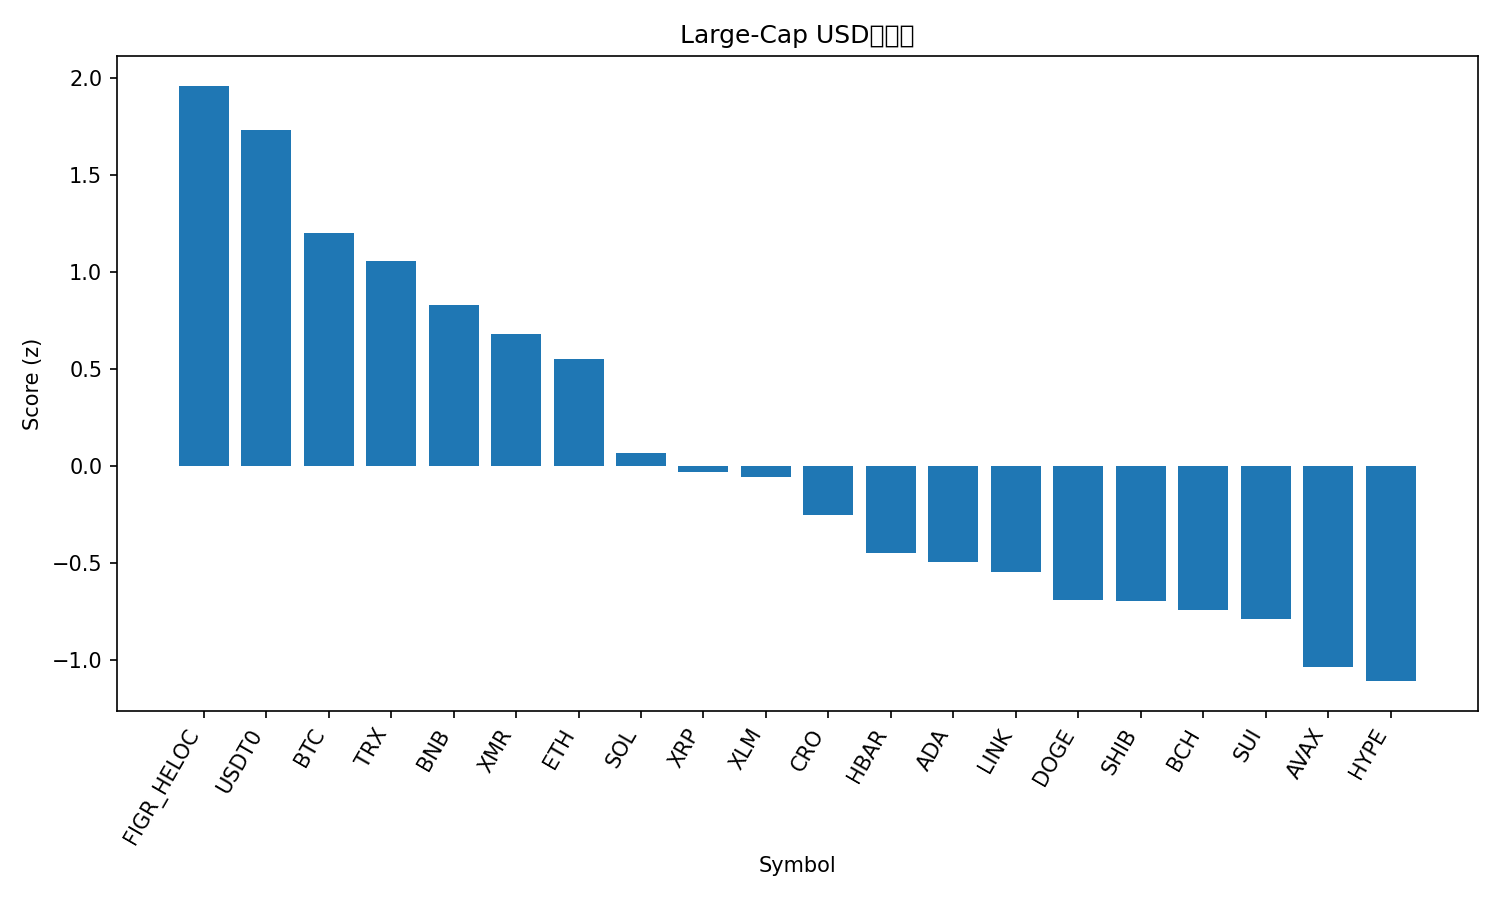

The data file committed next to this chart (first rows):
rank, name, symbol, price, pct_1h, pct_24h, pct_7d, pct_1h_vs_btc, pct_24h_vs_btc, pct_7d_vs_btc, market_cap_rank, market_cap, volume_usd, score
1, Figure Heloc, FIGR_HELOC, 1.046, 0.0, 1.638, 1.653, 0.4667, 7.129, 10.92, 14, 13554233724, 48043602, 1.958
2, USDT0, USDT0, 0.9991, -0.2231, -0.141, -0.1139, 0.2436, 5.35, 9.156, 29, 7432162548, 1316158673, 1.733
3, Bitcoin, BTC, 110663, -0.4667, -5.491, -9.27, 0.0, 0.0, 0.0, 1, 2205511157715, 175665748151, 1.2
4, TRON, TRX, 0.3146, -0.8771, -4.781, -7.427, -0.4104, 0.71, 1.843, 9, 29781204481, 1554097136, 1.057
5, BNB, BNB, 1131, -1.283, -8.361, -1.48, -0.8167, -2.869, 7.79, 4, 157295558801, 9731886080, 0.8271
6, Monero, XMR, 297.3, -1.131, -9.305, -8.517, -0.664, -3.814, 0.7529, 35, 5483933318, 250706561, 0.6812
7, Ethereum, ETH, 3711, -1.36, -7.536, -16.95, -0.8929, -2.045, -7.682, 2, 447410064042, 95355707234, 0.5534
8, Solana, SOL, 176, -1.155, -15.1, -22.36, -0.6883, -9.609, -13.09, 6, 96191010187, 19707125441, 0.06915
9, XRP, XRP, 2.37, -1.92, -12.23, -19.74, -1.453, -6.736, -10.47, 5, 141641823336, 17381537098, -0.02804
10, Stellar, XLM, 0.315, -1.896, -12.95, -19.13, -1.429, -7.454, -9.863, 18, 10079617625, 961359741, -0.0551
11, Cronos, CRO, 0.1527, -1.591, -16.15, -25.96, -1.125, -10.66, -16.69, 36, 5321856080, 190550770, -0.254
12, Hedera, HBAR, 0.1651, -1.804, -19.07, -23.48, -1.337, -13.58, -14.21, 31, 6974774037, 788853878, -0.4477
13, Cardano, ADA, 0.6226, -1.757, -19.55, -25.54, -1.29, -14.06, -16.27, 11, 22753346471, 5563270086, -0.496
14, Chainlink, LINK, 16.96, -2.296, -17.63, -22.55, -1.83, -12.14, -13.28, 17, 11813254290, 4029565806, -0.5459
15, Dogecoin, DOGE, 0.1824, -1.848, -21.98, -26.81, -1.381, -16.49, -17.54, 10, 27579891753, 10549970605, -0.6907
16, Shiba Inu, SHIB, 9.72e-06, -3.114, -14.88, -21.06, -2.647, -9.384, -11.79, 34, 5710801823, 749958299, -0.6961
17, Bitcoin Cash, BCH, 489.1, -3.657, -13.3, -16.96, -3.191, -7.811, -7.692, 20, 9750097577, 744444368, -0.7422
18, Sui, SUI, 2.54, -1.976, -22.17, -28.2, -1.51, -16.68, -18.93, 22, 9178179156, 4290816245, -0.7867
19, Avalanche, AVAX, 21.42, -2.924, -19.51, -28.68, -2.457, -14.02, -19.41, 23, 9097414970, 2783457071, -1.035
20, Hyperliquid, HYPE, 35.69, -3.567, -16.97, -26.36, -3.1, -11.48, -17.09, 21, 9615701147, 1693994109, -1.107
21, Litecoin, LTC, 92.08, -2.737, -27.25, -22.58, -2.27, -21.76, -13.31, 30, 7039768113, 3193423946, -1.255
